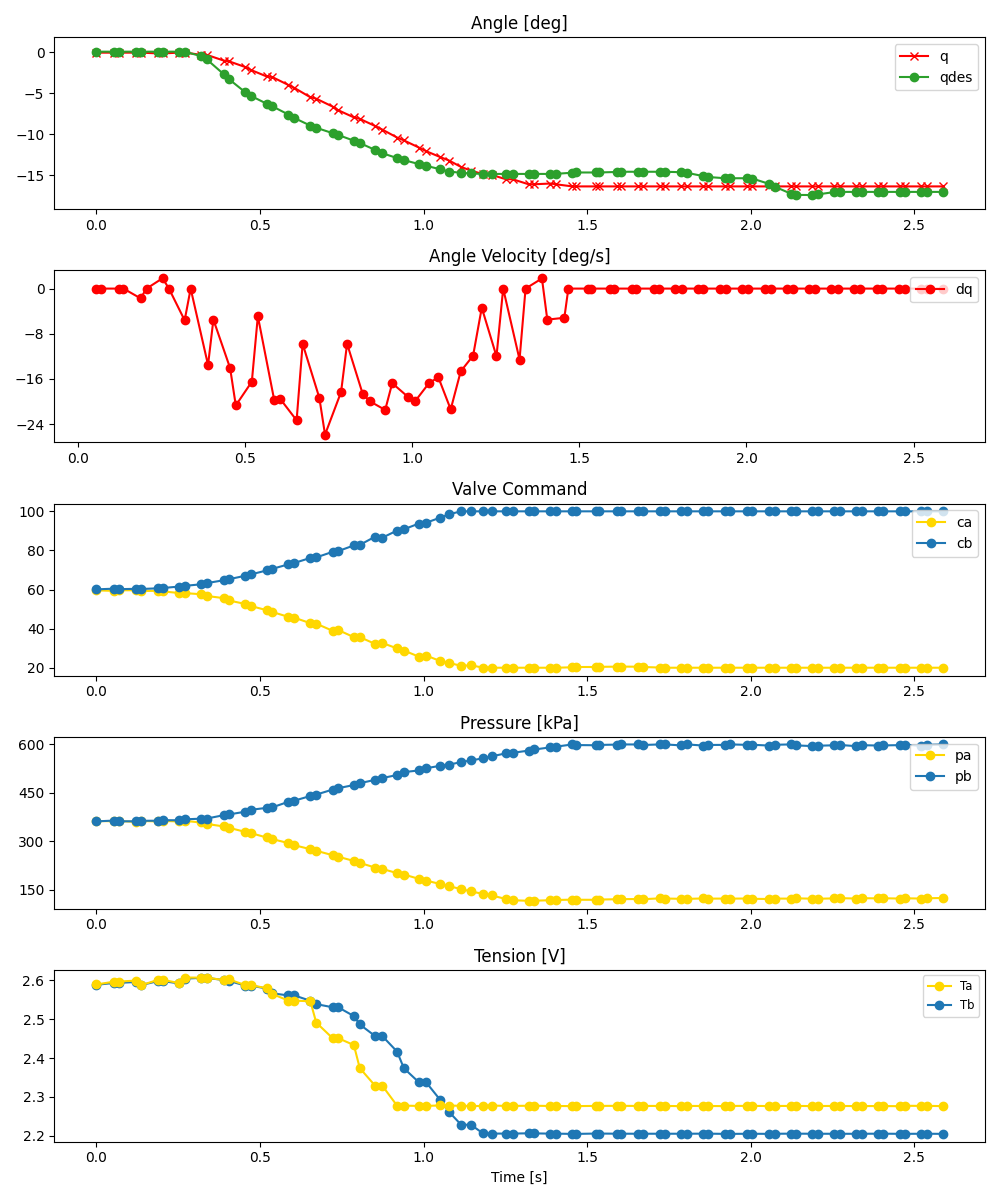

The file beside this chart, header and first rows:
ms, valve_a_pct, valve_b_pct, q_des, pid_u, adc0_raw, adc0_volt, adc0_kpa, adc1_raw, adc1_volt, adc1_kpa, tension_0x2B, tension_0x2A, enc_deg
0, 59.57, 60.09, 0.088, , 2795, 3.413, 363.1, 2788, 3.404, 361.8, 2.588, 2.589, -0.03238
55, 59.3, 60.45, 0.088, , 2789, 3.405, 362, 2802, 3.421, 364.4, 2.593, 2.596, -0.03238
68, 59.61, 60.19, 0.088, , 2793, 3.41, 362.7, 2790, 3.407, 362.2, 2.593, 2.596, -0.03238
122, 59.63, 60.36, 0.088, , 2780, 3.394, 360.4, 2789, 3.405, 362, 2.595, 2.599, -0.03238
136, 59.27, 60.27, 0.088, , 2794, 3.411, 362.9, 2798, 3.416, 363.6, 2.587, 2.587, -0.03238
187, 59.32, 60.61, 0.088, , 2788, 3.404, 361.8, 2799, 3.418, 363.8, 2.597, 2.6, -0.1203
205, 59.01, 60.81, 0.088, , 2795, 3.413, 363.1, 2808, 3.429, 365.5, 2.597, 2.6, -0.1203
253, 58.21, 61.52, 0.088, , 2787, 3.403, 361.6, 2807, 3.427, 365.3, 2.591, 2.592, -0.03238
272, 58.14, 61.91, 0.05822, , 2796, 3.414, 363.3, 2823, 3.447, 368.2, 2.604, 2.607, -0.03238
319, 57.61, 62.66, -0.4407, , 2769, 3.381, 358.4, 2834, 3.46, 370.2, 2.606, 2.606, -0.2961
337, 56.71, 63.29, -0.8411, , 2745, 3.352, 354, 2836, 3.463, 370.6, 2.606, 2.606, -0.2961
389, 55.61, 64.73, -2.659, , 2702, 3.299, 346.1, 2893, 3.532, 381, 2.6, 2.6, -0.9992
405, 54.4, 65.27, -3.265, , 2679, 3.271, 342, 2906, 3.548, 383.3, 2.598, 2.602, -1.087
455, 52.62, 67.04, -4.87, , 2610, 3.187, 329.4, 2952, 3.604, 391.7, 2.586, 2.587, -1.79
472, 51.57, 67.73, -5.307, , 2589, 3.161, 325.6, 2985, 3.645, 397.7, 2.586, 2.587, -2.142
520, 49.46, 69.73, -6.266, , 2515, 3.071, 312.1, 3017, 3.684, 403.6, 2.578, 2.579, -2.933
538, 48.49, 70.59, -6.593, , 2486, 3.035, 306.8, 3027, 3.696, 405.4, 2.566, 2.564, -3.021
587, 46.01, 72.89, -7.601, , 2420, 2.955, 294.8, 3121, 3.811, 422.5, 2.561, 2.547, -3.987
605, 45.6, 73.58, -8.017, , 2383, 2.91, 288, 3140, 3.834, 426, 2.561, 2.547, -4.339
654, 42.78, 76.16, -8.952, , 2316, 2.828, 275.8, 3219, 3.93, 440.4, 2.547, 2.546, -5.482
672, 42.55, 76.43, -9.214, , 2289, 2.795, 270.9, 3243, 3.96, 444.7, 2.538, 2.491, -5.657
722, 38.9, 79.27, -9.869, , 2214, 2.703, 257.2, 3328, 4.063, 460.2, 2.53, 2.451, -6.624
739, 39.29, 79.64, -10.09, , 2188, 2.672, 252.5, 3352, 4.093, 464.6, 2.53, 2.451, -7.064
787, 35.64, 82.56, -10.79, , 2116, 2.584, 239.4, 3405, 4.158, 474.3, 2.508, 2.433, -7.943
805, 35.67, 82.81, -11.07, , 2083, 2.543, 233.3, 3437, 4.197, 480.1, 2.486, 2.374, -8.118
852, 32.18, 87.05, -11.92, , 2004, 2.447, 218.9, 3493, 4.265, 490.3, 2.456, 2.329, -8.997
874, 32.66, 86.53, -12.32, , 1980, 2.418, 214.6, 3524, 4.303, 495.9, 2.456, 2.329, -9.437
919, 29.89, 90.15, -12.91, , 1910, 2.332, 201.8, 3575, 4.365, 505.2, 2.417, 2.278, -10.4
940, 28.8, 90.83, -13.17, , 1885, 2.302, 197.3, 3625, 4.426, 514.3, 2.374, 2.278, -10.76
986, 25.64, 93.76, -13.65, , 1812, 2.212, 184, 3653, 4.46, 519.5, 2.338, 2.277, -11.63
1008, 26.23, 94.17, -13.86, , 1782, 2.176, 178.5, 3691, 4.507, 526.4, 2.338, 2.277, -12.07
1050, 23.5, 96.71, -14.28, , 1726, 2.107, 168.3, 3731, 4.556, 533.7, 2.294, 2.278, -12.78
1078, 22.44, 98.52, -14.56, , 1686, 2.059, 161, 3753, 4.582, 537.7, 2.262, 2.278, -13.22
1115, 20.98, 100.0, -14.72, , 1639, 2.001, 152.4, 3794, 4.632, 545.1, 2.229, 2.277, -14.01
1145, 21.22, 100.0, -14.8, , 1598, 1.951, 145, 3825, 4.67, 550.8, 2.229, 2.277, -14.45
1182, 20.05, 100.0, -14.85, , 1557, 1.901, 137.5, 3858, 4.711, 556.8, 2.206, 2.277, -14.89
1208, 20.0, 100.0, -14.85, , 1530, 1.868, 132.6, 3892, 4.752, 563, 2.206, 2.278, -14.97
1252, 20.0, 100.0, -14.85, , 1470, 1.795, 121.6, 3944, 4.816, 572.5, 2.206, 2.277, -15.5
1272, 20.0, 100.0, -14.85, , 1449, 1.769, 117.8, 3952, 4.825, 573.9, 2.206, 2.277, -15.5
1321, 20.0, 100.0, -14.85, , 1439, 1.757, 116, 3990, 4.872, 580.9, 2.207, 2.278, -16.12
1339, 20.0, 100.0, -14.85, , 1441, 1.759, 116.3, 4009, 4.895, 584.3, 2.207, 2.278, -16.12
1388, 20.0, 100.0, -14.85, , 1449, 1.769, 117.8, 4045, 4.939, 590.9, 2.206, 2.277, -16.03
1404, 20.0, 100.0, -14.84, , 1453, 1.774, 118.5, 4056, 4.952, 592.9, 2.206, 2.277, -16.12
1455, 20.22, 100.0, -14.71, , 1459, 1.781, 119.6, 4095, 5.0, 600.0, 2.205, 2.277, -16.38
1467, 20.36, 100.0, -14.68, , 1457, 1.779, 119.3, 4084, 4.987, 598, 2.205, 2.277, -16.38
1526, 20.38, 100.0, -14.68, , 1456, 1.778, 119.1, 4081, 4.983, 597.4, 2.206, 2.277, -16.38
1535, 20.45, 100.0, -14.68, , 1460, 1.783, 119.8, 4086, 4.989, 598.4, 2.206, 2.277, -16.38
1591, 20.55, 100.0, -14.61, , 1466, 1.79, 120.9, 4092, 4.996, 599.5, 2.206, 2.277, -16.38
1603, 20.58, 100.0, -14.59, , 1468, 1.792, 121.3, 4095, 5.0, 600.0, 2.206, 2.277, -16.38
1657, 20.51, 100.0, -14.59, , 1469, 1.794, 121.5, 4094, 4.999, 599.8, 2.206, 2.277, -16.38
1670, 20.38, 100.0, -14.59, , 1466, 1.79, 120.9, 4085, 4.988, 598.2, 2.206, 2.277, -16.38
1723, 20.09, 100.0, -14.59, , 1481, 1.808, 123.6, 4095, 5.0, 600.0, 2.206, 2.277, -16.38
1737, 20.0, 100.0, -14.59, , 1478, 1.805, 123.1, 4095, 5.0, 600.0, 2.206, 2.277, -16.38
1787, 20.0, 100.0, -14.64, , 1473, 1.799, 122.2, 4079, 4.98, 597.1, 2.206, 2.276, -16.38
1806, 20.0, 100.0, -14.73, , 1472, 1.797, 122, 4095, 5.0, 600.0, 2.206, 2.277, -16.38
1854, 20.0, 100.0, -15.11, , 1479, 1.806, 123.3, 4076, 4.977, 596.5, 2.206, 2.277, -16.38
1871, 20.0, 100.0, -15.23, , 1476, 1.802, 122.7, 4086, 4.989, 598.4, 2.206, 2.277, -16.38
1922, 20.0, 100.0, -15.38, , 1477, 1.803, 122.9, 4087, 4.99, 598.5, 2.205, 2.277, -16.38
1938, 20.0, 100.0, -15.38, , 1476, 1.802, 122.7, 4095, 5.0, 600.0, 2.205, 2.277, -16.38
1988, 20.0, 100.0, -15.38, , 1478, 1.805, 123.1, 4088, 4.991, 598.7, 2.206, 2.277, -16.38
... 18 more rows
